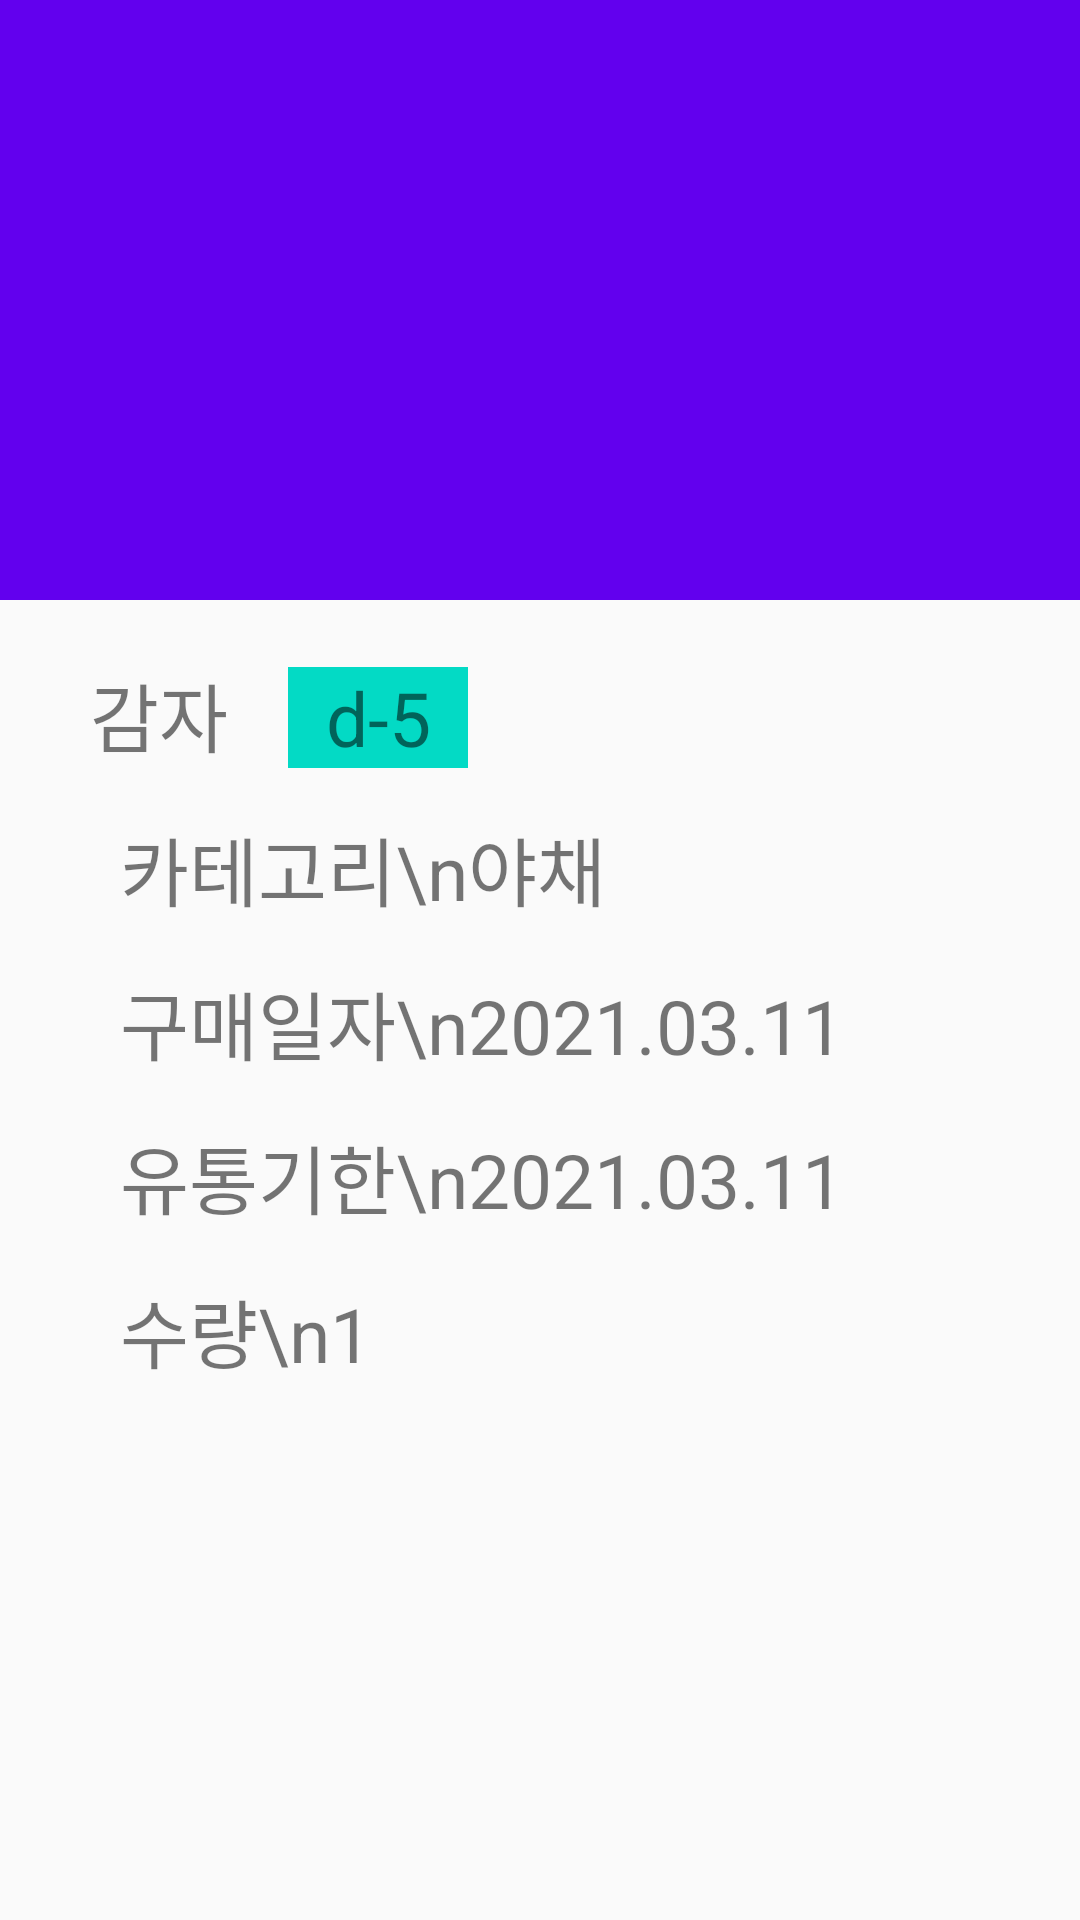

Reconstruct the res/layout file that produces this screen, plus the resources it refers to.
<!-- AndroidManifest.xml: application theme Theme.EcoCook -->
<!-- res/layout/activity_detail_look.xml -->
<?xml version="1.0" encoding="utf-8"?>
<androidx.constraintlayout.widget.ConstraintLayout xmlns:android="http://schemas.android.com/apk/res/android"
    xmlns:app="http://schemas.android.com/apk/res-auto"
    xmlns:tools="http://schemas.android.com/tools"
    android:layout_width="match_parent"
    android:layout_height="match_parent"
    tools:context=".manage_fridge.DetailLook">

    <ImageView
        android:id="@+id/imageView"
        android:layout_width="match_parent"
        android:layout_height="200dp"
        android:background="@color/purple_500"
        app:layout_constraintEnd_toEndOf="parent"
        app:layout_constraintStart_toStartOf="parent"
        app:layout_constraintTop_toTopOf="parent" />

    <LinearLayout
        android:layout_width="match_parent"
        android:layout_height="400dp"
        app:layout_constraintBottom_toBottomOf="parent"
        app:layout_constraintEnd_toEndOf="parent"
        app:layout_constraintHorizontal_bias="0.0"
        app:layout_constraintStart_toStartOf="parent"
        app:layout_constraintTop_toBottomOf="@+id/imageView"
        android:orientation="vertical">
        <LinearLayout
            android:layout_width="match_parent"
            android:layout_height="wrap_content">
            <TextView
                android:layout_width="wrap_content"
                android:layout_height="wrap_content"
                android:text="감자"
                android:textSize="25dp"
                android:layout_marginLeft="30dp"
                />
            <TextView
                android:layout_width="60dp"
                android:layout_height="wrap_content"
                android:text="d-5"
                android:textSize="25dp"
                android:layout_marginLeft="20dp"
                android:gravity="center"
                android:background="@color/teal_200"/>
        </LinearLayout>
        <LinearLayout
            android:layout_width="match_parent"
            android:layout_height="wrap_content"
            android:orientation="vertical">
            <TextView
                android:layout_width="match_parent"
                android:layout_height="wrap_content"
                android:text="카테고리\n야채"
                android:textSize="25dp"
                android:layout_marginLeft="40dp"
                android:layout_marginTop="15dp" />
            <TextView
                android:layout_width="match_parent"
                android:layout_height="wrap_content"
                android:text="구매일자\n2021.03.11"
                android:textSize="25dp"
                android:layout_marginLeft="40dp"
                android:layout_marginTop="15dp"/>
            <TextView
                android:layout_width="match_parent"
                android:layout_height="wrap_content"
                android:text="유통기한\n2021.03.11"
                android:textSize="25dp"
                android:layout_marginLeft="40dp"
                android:layout_marginTop="15dp"/>
            <TextView
                android:layout_width="match_parent"
                android:layout_height="wrap_content"
                android:text="수량\n1"
                android:textSize="25dp"
                android:layout_marginLeft="40dp"
                android:layout_marginTop="15dp"/>

        </LinearLayout>
    </LinearLayout>
</androidx.constraintlayout.widget.ConstraintLayout>
<!-- resources referenced by this layout -->
<resources>
  <color name="purple_500">#FF6200EE</color>
  <color name="teal_200">#FF03DAC5</color>
  <style name="Theme.EcoCook" parent="Theme.AppCompat.Light">
          
          <item name="colorPrimary">@color/purple_500</item>
          <item name="colorPrimaryVariant">@color/purple_700</item>
          <item name="colorOnPrimary">@color/white</item>
          
          <item name="colorSecondary">@color/teal_200</item>
          <item name="colorSecondaryVariant">@color/teal_700</item>
          <item name="colorOnSecondary">@color/black</item>
          
          <item name="android:statusBarColor" tools:targetApi="l">?attr/colorPrimaryVariant</item>
          
      </style>
  <color name="purple_700">#FF3700B3</color>
  <color name="white">#FFFFFFFF</color>
  <color name="teal_700">#FF018786</color>
  <color name="black">#FF000000</color>
</resources>
